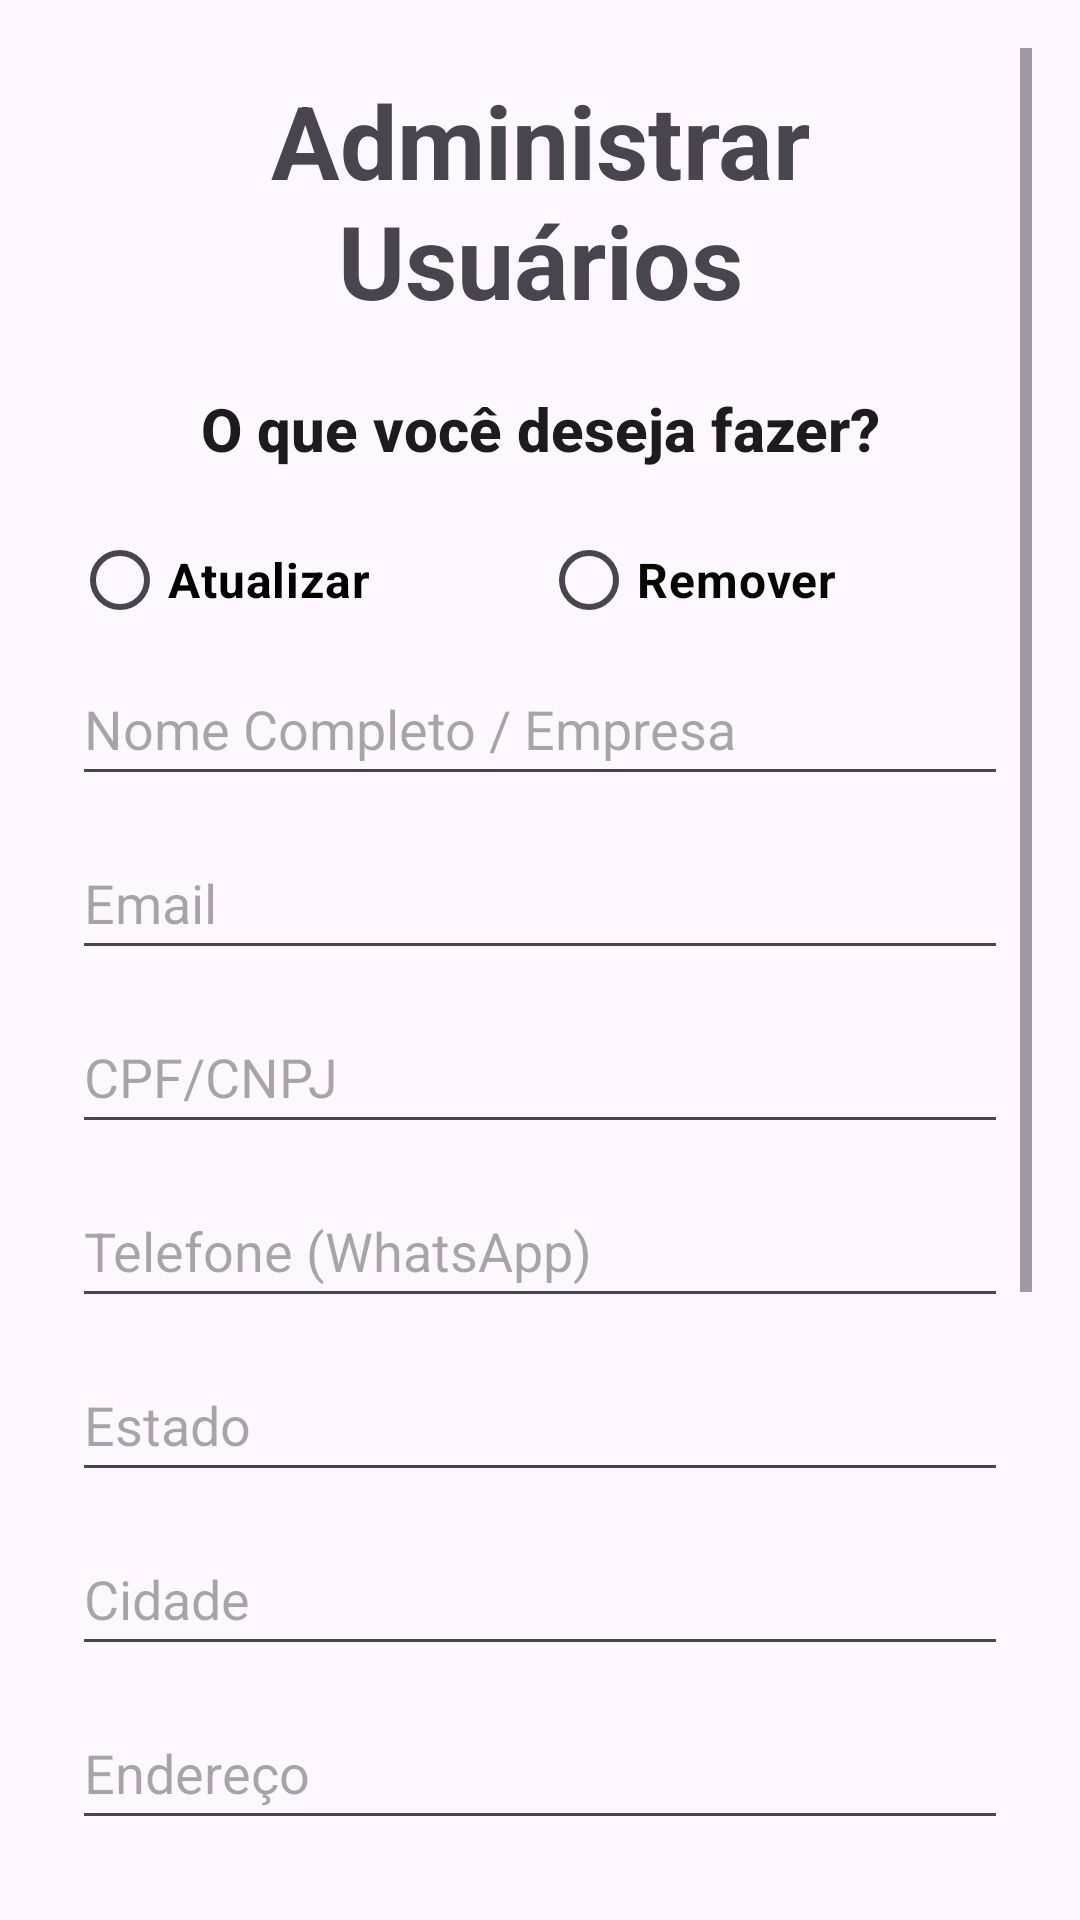

Android layout source for this screen:
<!-- AndroidManifest.xml: application theme Theme.MultiActivity -->
<!-- res/layout/activity_admin.xml -->
<?xml version="1.0" encoding="utf-8"?>
<androidx.constraintlayout.widget.ConstraintLayout xmlns:android="http://schemas.android.com/apk/res/android"
    xmlns:app="http://schemas.android.com/apk/res-auto"
    xmlns:tools="http://schemas.android.com/tools"
    android:layout_width="wrap_content"
    android:layout_height="match_parent"
    tools:context=".controller.Admin">

    <LinearLayout
        android:layout_width="match_parent"
        android:layout_height="match_parent"
        android:layout_marginStart="8dp"
        android:layout_marginTop="8dp"
        android:layout_marginEnd="8dp"
        android:layout_marginBottom="8dp"
        android:orientation="vertical"
        app:layout_constraintBottom_toBottomOf="parent"
        app:layout_constraintEnd_toEndOf="parent"
        app:layout_constraintStart_toStartOf="parent"
        app:layout_constraintTop_toTopOf="parent">

        <ScrollView
            android:id="@+id/scrollView"
            android:layout_width="match_parent"
            android:layout_height="match_parent"
            android:layout_marginStart="8dp"
            android:layout_marginTop="8dp"
            android:layout_marginEnd="8dp"
            android:layout_marginBottom="8dp"
            app:layout_constraintBottom_toBottomOf="parent"
            app:layout_constraintEnd_toEndOf="parent"
            app:layout_constraintStart_toStartOf="parent"
            app:layout_constraintTop_toTopOf="parent"
            tools:ignore="SpeakableTextPresentCheck">

            <LinearLayout
                android:layout_width="match_parent"
                android:layout_height="wrap_content"
                android:layout_marginStart="8dp"
                android:layout_marginTop="8dp"
                android:layout_marginEnd="8dp"
                android:layout_marginBottom="8dp"
                android:orientation="vertical">

                <TextView
                    android:id="@+id/textView5"
                    android:layout_width="match_parent"
                    android:layout_height="wrap_content"
                    android:text="Administrar Usuários"
                    android:textAlignment="center"
                    android:textAppearance="@style/TextAppearance.AppCompat.Display1"
                    android:textStyle="bold" />

                <Space
                    android:layout_width="match_parent"
                    android:layout_height="20dp" />

                <TextView
                    android:id="@+id/textView8"
                    android:layout_width="match_parent"
                    android:layout_height="40dp"
                    android:text="O que você deseja fazer?"
                    android:textAlignment="center"
                    android:textAppearance="@style/TextAppearance.AppCompat.Body2"
                    android:textSize="20sp"
                    android:textStyle="bold" />

                <Space
                    android:layout_width="match_parent"
                    android:layout_height="wrap_content" />

                <RadioGroup
                    android:layout_width="match_parent"
                    android:layout_height="match_parent"
                    android:orientation="horizontal">

                    <RadioButton
                        android:id="@+id/radioButtonOp1"
                        android:layout_width="wrap_content"
                        android:layout_height="wrap_content"
                        android:layout_weight="1"
                        android:text="Atualizar"
                        android:textAlignment="gravity"
                        android:textColor="#000000"
                        android:textSize="16sp"
                        android:textStyle="bold" />

                    <RadioButton
                        android:id="@+id/radioButtonOp2"
                        android:layout_width="wrap_content"
                        android:layout_height="wrap_content"
                        android:layout_weight="1"
                        android:text="Remover"
                        android:textAlignment="gravity"
                        android:textColor="#060903"
                        android:textSize="16sp"
                        android:textStyle="bold" />

                </RadioGroup>

                <EditText
                    android:id="@+id/editTextName"
                    android:layout_width="match_parent"
                    android:layout_height="wrap_content"
                    android:ems="10"
                    android:hint="Nome Completo / Empresa"
                    android:inputType="text"
                    android:minHeight="48dp" />

                <Space
                    android:layout_width="match_parent"
                    android:layout_height="10dp" />

                <EditText
                    android:id="@+id/editTextEmail"
                    android:layout_width="match_parent"
                    android:layout_height="wrap_content"
                    android:ems="10"
                    android:hint="Email"
                    android:inputType="textEmailAddress"
                    android:minHeight="48dp" />

                <Space
                    android:layout_width="match_parent"
                    android:layout_height="10dp" />

                <EditText
                    android:id="@+id/editTextCpfCnpj"
                    android:layout_width="match_parent"
                    android:layout_height="wrap_content"
                    android:ems="10"
                    android:hint="CPF/CNPJ"
                    android:inputType="text"
                    android:minHeight="48dp" />

                <Space
                    android:layout_width="match_parent"
                    android:layout_height="10dp" />

                <EditText
                    android:id="@+id/editTextPhone"
                    android:layout_width="match_parent"
                    android:layout_height="wrap_content"
                    android:ems="10"
                    android:hint="Telefone (WhatsApp)"
                    android:inputType="phone"
                    android:minHeight="48dp"
                    android:phoneNumber="true" />

                <Space
                    android:layout_width="match_parent"
                    android:layout_height="10dp" />

                <EditText
                    android:id="@+id/editTextUf"
                    android:layout_width="match_parent"
                    android:layout_height="wrap_content"
                    android:ems="10"
                    android:hint="Estado"
                    android:inputType="phone"
                    android:minHeight="48dp" />

                <Space
                    android:layout_width="match_parent"
                    android:layout_height="10dp" />

                <EditText
                    android:id="@+id/editTextCity"
                    android:layout_width="match_parent"
                    android:layout_height="wrap_content"
                    android:ems="10"
                    android:hint="Cidade"
                    android:inputType="text"
                    android:minHeight="48dp" />

                <Space
                    android:layout_width="match_parent"
                    android:layout_height="10dp" />

                <EditText
                    android:id="@+id/editTextAddress"
                    android:layout_width="match_parent"
                    android:layout_height="wrap_content"
                    android:ems="10"
                    android:hint="Endereço"
                    android:inputType="text"
                    android:minHeight="48dp" />

                <Space
                    android:layout_width="match_parent"
                    android:layout_height="10dp" />

                <EditText
                    android:id="@+id/editTextPostal"
                    android:layout_width="match_parent"
                    android:layout_height="wrap_content"
                    android:ems="10"
                    android:hint="CEP"
                    android:inputType="textPostalAddress"
                    android:minHeight="48dp" />

                <Space
                    android:layout_width="match_parent"
                    android:layout_height="10dp" />

                <EditText
                    android:id="@+id/editTextCountry"
                    android:layout_width="match_parent"
                    android:layout_height="wrap_content"
                    android:ems="10"
                    android:hint="País"
                    android:inputType="text"
                    android:minHeight="48dp" />

                <Space
                    android:layout_width="match_parent"
                    android:layout_height="10dp" />

                <EditText
                    android:id="@+id/editTextResiduo"
                    android:layout_width="match_parent"
                    android:layout_height="wrap_content"
                    android:ems="10"
                    android:hint="Tipo de Resíduo"
                    android:inputType="text"
                    android:minHeight="48dp" />

                <Space
                    android:layout_width="match_parent"
                    android:layout_height="20dp" />

                <TableRow
                    android:layout_width="match_parent"
                    android:layout_height="50dp">

                    <Button
                        android:id="@+id/button4"
                        android:layout_width="175dp"
                        android:layout_height="match_parent"
                        android:text="Limpar" />

                    <Space
                        android:layout_width="5dp"
                        android:layout_height="40dp" />

                    <Button
                        android:id="@+id/button3"
                        android:layout_width="175dp"
                        android:layout_height="match_parent"
                        android:text="Confirmar"
                        tools:layout_editor_absoluteX="155dp"
                        tools:layout_editor_absoluteY="1027dp" />

                </TableRow>

                <Space
                    android:layout_width="match_parent"
                    android:layout_height="50dp" />

            </LinearLayout>
        </ScrollView>


    </LinearLayout>
</androidx.constraintlayout.widget.ConstraintLayout>
<!-- resources referenced by this layout -->
<resources>
  <style name="Theme.MultiActivity" parent="Base.Theme.MultiActivity." />
  <style name="Base.Theme.MultiActivity." parent="Theme.Material3.DayNight">
          
          
      </style>
</resources>
